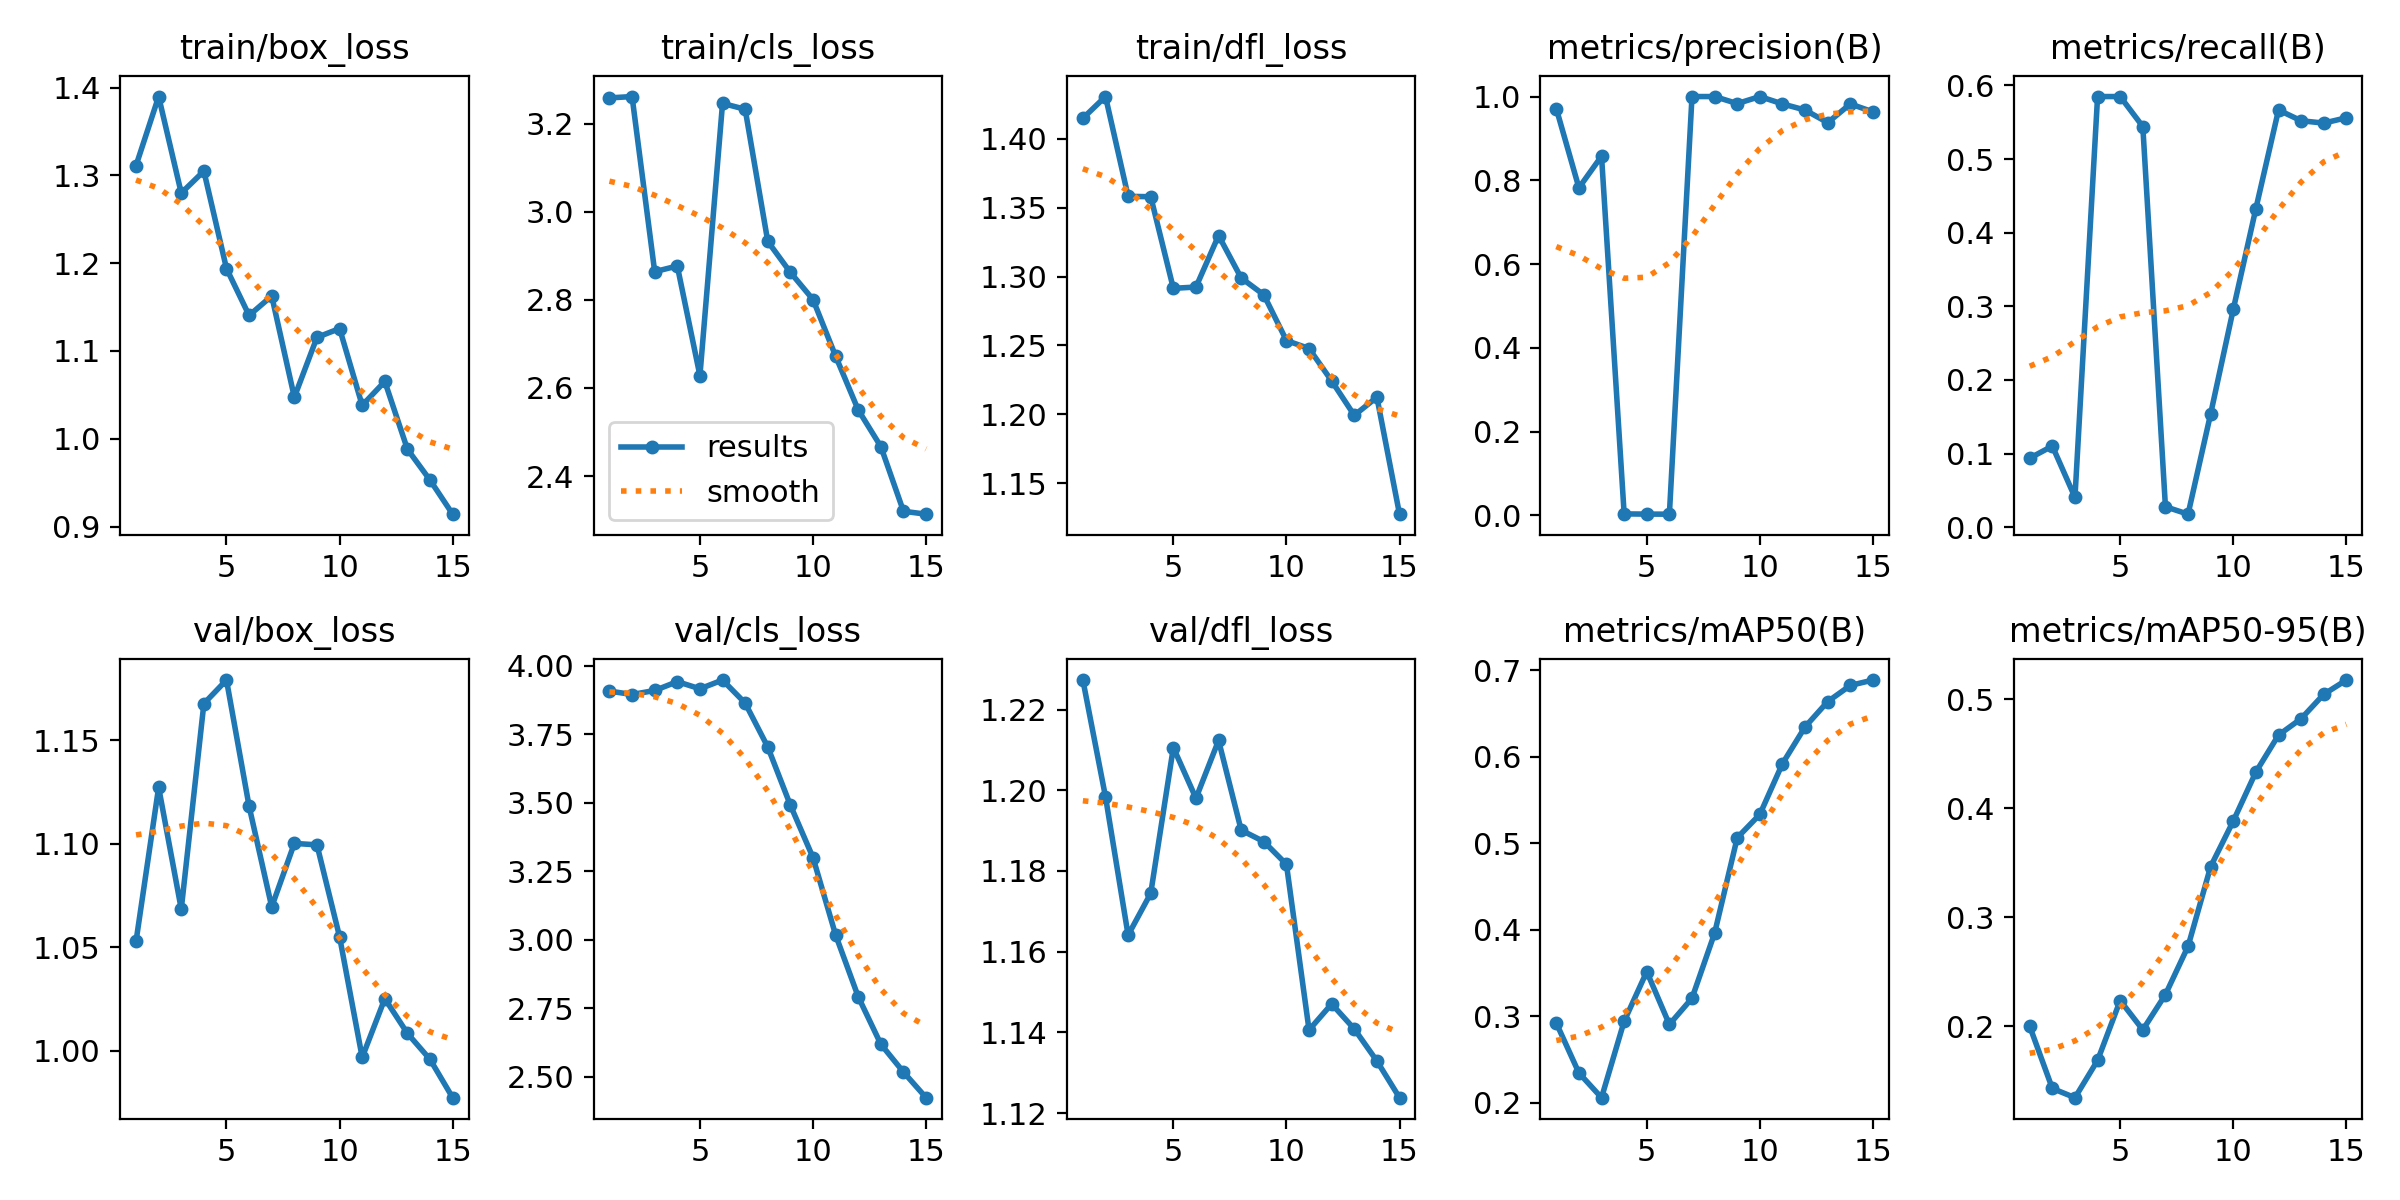

Source data for this figure (header and first rows):
epoch, time, train/box_loss, train/cls_loss, train/dfl_loss, metrics/precision(B), metrics/recall(B), metrics/mAP50(B), metrics/mAP50-95(B), val/box_loss, val/cls_loss, val/dfl_loss, lr/pg0, lr/pg1, lr/pg2
1, 30.13, 1.311, 3.258, 1.415, 0.9712, 0.09384, 0.2922, 0.2001, 1.053, 3.907, 1.227, 6.25e-05, 6.25e-05, 6.25e-05
2, 55.56, 1.39, 3.261, 1.431, 0.7821, 0.1103, 0.2345, 0.1432, 1.127, 3.895, 1.198, 0.0001284, 0.0001284, 0.0001284
3, 80.42, 1.28, 2.864, 1.358, 0.8576, 0.04062, 0.2059, 0.1347, 1.068, 3.909, 1.164, 0.0001845, 0.0001845, 0.0001845
4, 105.2, 1.305, 2.877, 1.358, 0.0034, 0.5848, 0.2943, 0.1689, 1.168, 3.942, 1.174, 0.0002306, 0.0002306, 0.0002306
5, 130.4, 1.194, 2.628, 1.291, 0.00293, 0.5848, 0.3517, 0.2238, 1.179, 3.916, 1.211, 0.0002668, 0.0002668, 0.0002668
6, 155, 1.14, 3.246, 1.292, 0.00277, 0.5441, 0.2906, 0.1969, 1.118, 3.947, 1.198, 0.0002931, 0.0002931, 0.0002931
7, 179.9, 1.163, 3.232, 1.33, 1, 0.02788, 0.3209, 0.2292, 1.069, 3.863, 1.212, 0.0003096, 0.0003096, 0.0003096
8, 204.4, 1.047, 2.933, 1.299, 1, 0.01778, 0.3962, 0.2734, 1.1, 3.703, 1.19, 0.0003161, 0.0003161, 0.0003161
9, 228.5, 1.115, 2.862, 1.287, 0.9832, 0.1542, 0.5065, 0.3466, 1.099, 3.491, 1.187, 0.0003127, 0.0003127, 0.0003127
10, 253.2, 1.126, 2.801, 1.254, 1, 0.296, 0.5335, 0.3883, 1.055, 3.299, 1.182, 0.0002994, 0.0002994, 0.0002994
11, 277.8, 1.038, 2.672, 1.248, 0.9824, 0.4328, 0.5923, 0.4332, 0.9967, 3.017, 1.141, 0.0002763, 0.0002763, 0.0002763
12, 303.1, 1.065, 2.55, 1.224, 0.9678, 0.5666, 0.6347, 0.4671, 1.025, 2.791, 1.147, 0.0002432, 0.0002432, 0.0002432
13, 328.3, 0.9881, 2.467, 1.199, 0.9377, 0.552, 0.664, 0.4821, 1.008, 2.618, 1.141, 0.0002002, 0.0002002, 0.0002002
14, 352.5, 0.9529, 2.32, 1.212, 0.9823, 0.5488, 0.6827, 0.5044, 0.9957, 2.516, 1.133, 0.0001473, 0.0001473, 0.0001473
15, 377.4, 0.9141, 2.314, 1.128, 0.9634, 0.556, 0.6889, 0.5175, 0.9772, 2.423, 1.124, 8.455e-05, 8.455e-05, 8.455e-05
